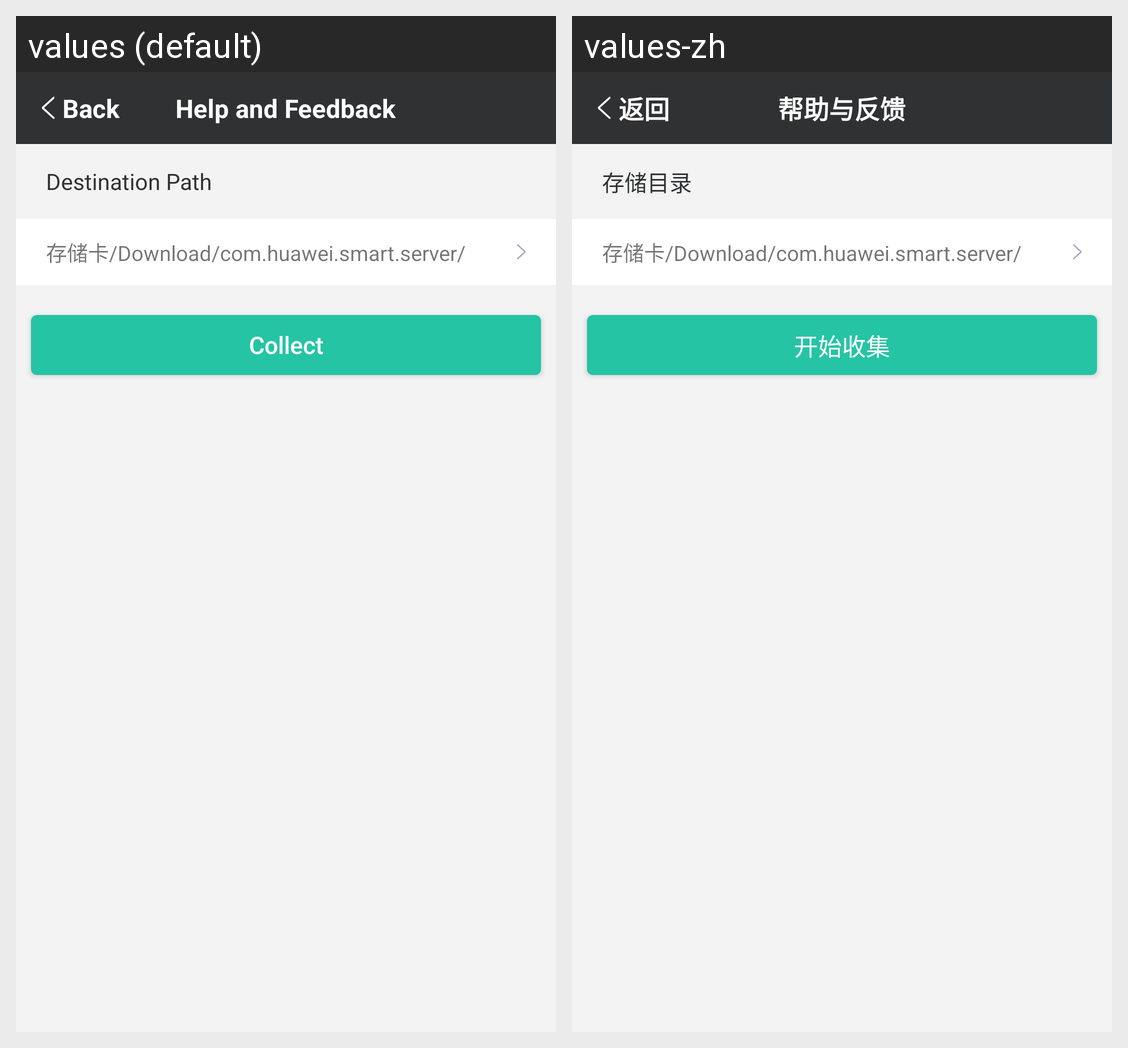

Strings drawn on this Android screen and how each of the app's shown locales translates them:
Android screen res/layout/activity_collection.xml rendered under 2 locales, left to right: values (default), values-zh. Device: Nexus 5 (rendered at 1080×1920; each locale shown at half size, 540×960, under a caption strip naming it); theme AppTheme.
Strings drawn on this screen, with the default value and each locale's value (text and hints the layout hard-codes, and strings that could not be matched under every locale, appear in the picture but are not listed):

collect_label_path
  values: Destination Path
  values-zh: 存储目录

start_collect
  values: Collect
  values-zh: 开始收集

title_feedback
  values: Help and Feedback
  values-zh: 帮助与反馈
